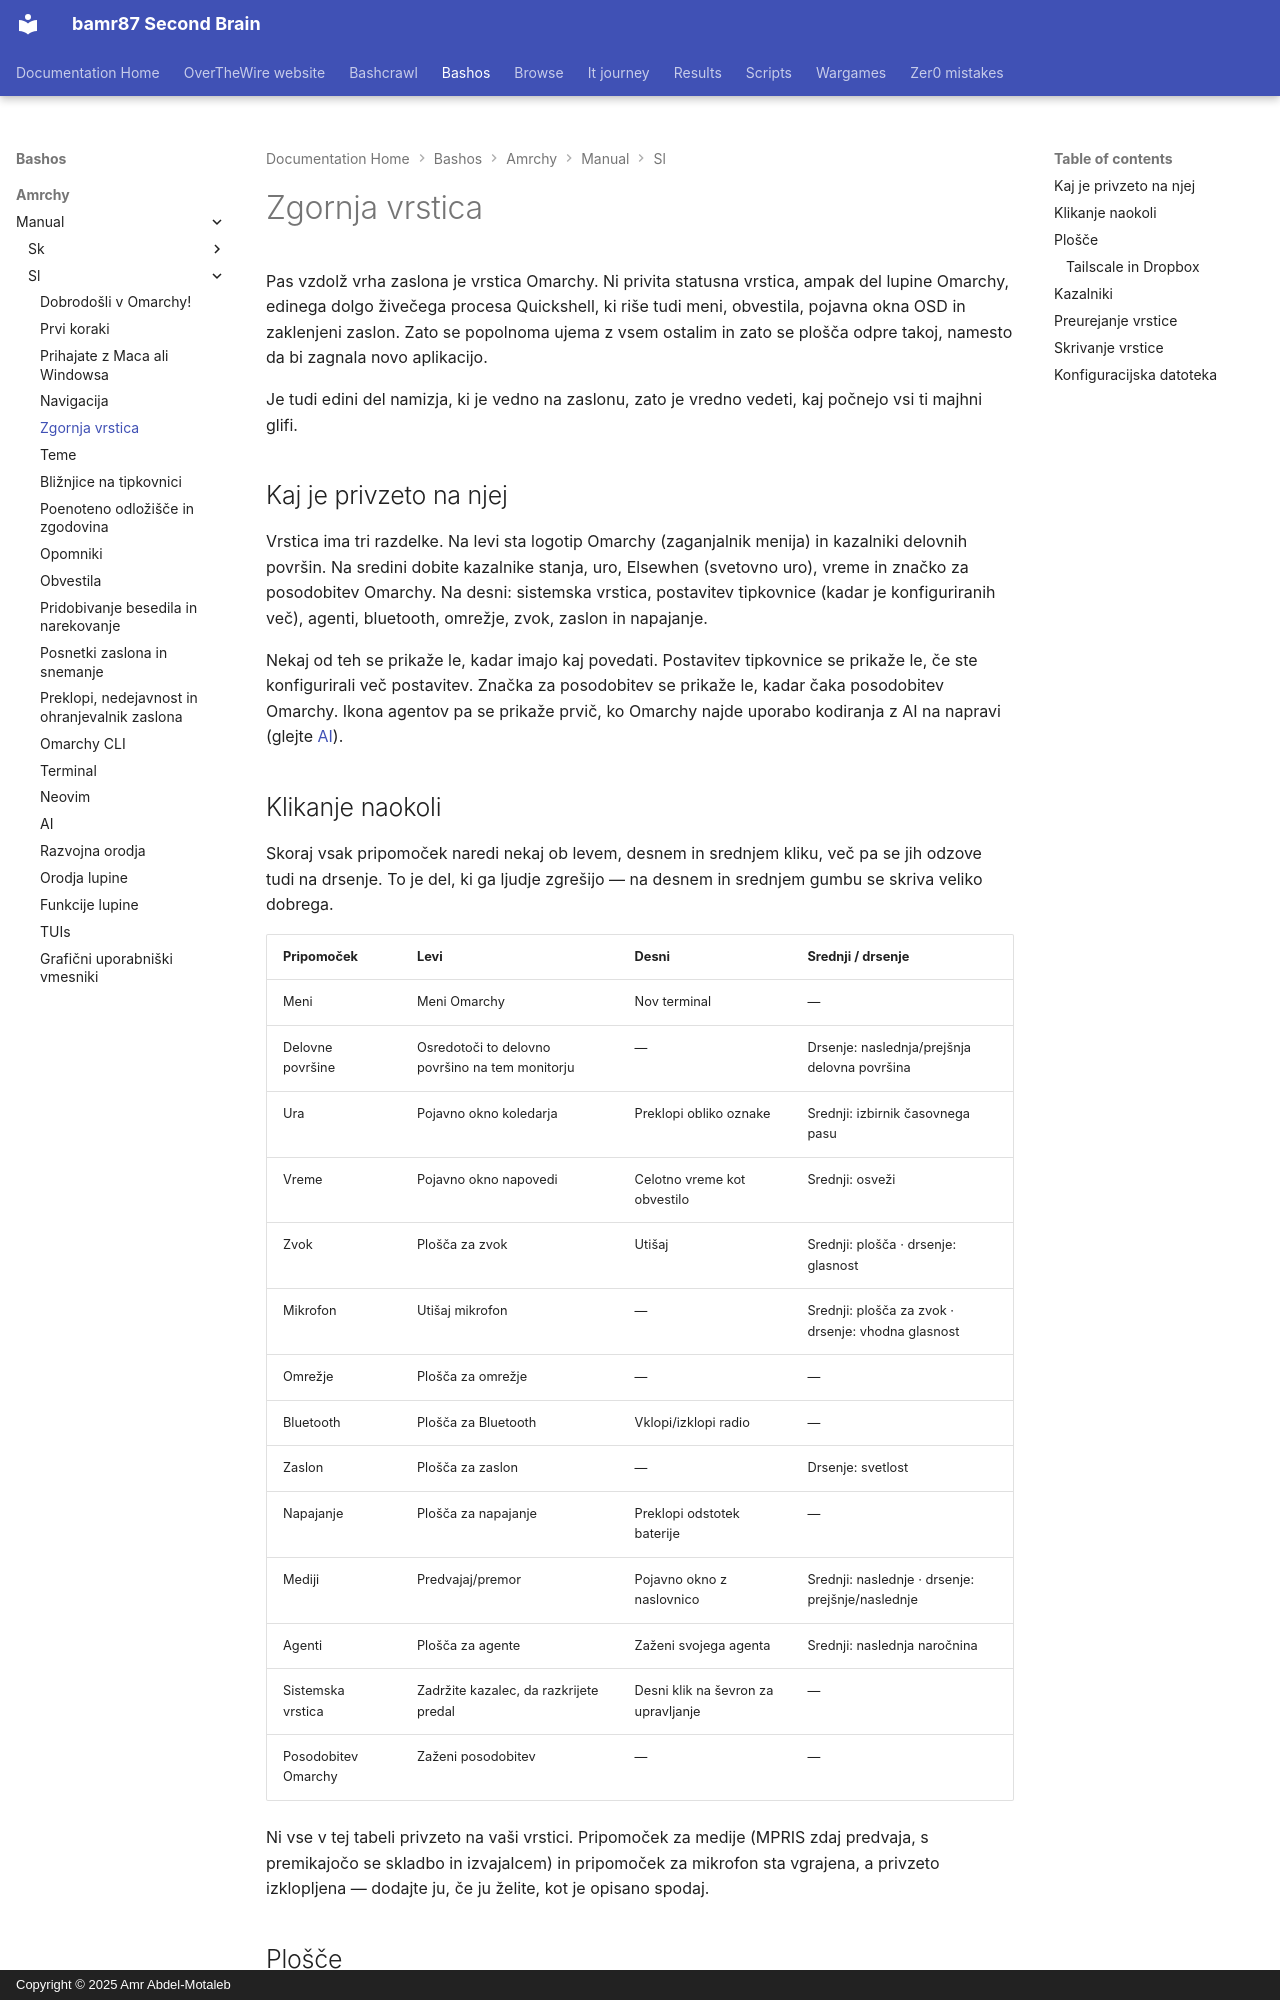

repository: bamr87/README · page: bashos/amrchy/manual/sl/05-the-top-bar/index.html · generator: mkdocs · copyright: Copyright © 2025 Amr Abdel-Motaleb

---
source_file: amrchy/manual/sl/05-the-top-bar.md
source_repo: bamr87/bashos
source_url: https://github.com/bamr87/bashos/blob/main/amrchy/manual/sl/05-the-top-bar.md
title: Zgornja vrstica
---
# Zgornja vrstica

Pas vzdolž vrha zaslona je vrstica Omarchy. Ni privita statusna vrstica, ampak del lupine Omarchy, edinega dolgo živečega procesa Quickshell, ki riše tudi meni, obvestila, pojavna okna OSD in zaklenjeni zaslon. Zato se popolnoma ujema z vsem ostalim in zato se plošča odpre takoj, namesto da bi zagnala novo aplikacijo.

Je tudi edini del namizja, ki je vedno na zaslonu, zato je vredno vedeti, kaj počnejo vsi ti majhni glifi.

## Kaj je privzeto na njej

Vrstica ima tri razdelke. Na levi sta logotip Omarchy (zaganjalnik menija) in kazalniki delovnih površin. Na sredini dobite kazalnike stanja, uro, Elsewhen (svetovno uro), vreme in značko za posodobitev Omarchy. Na desni: sistemska vrstica, postavitev tipkovnice (kadar je konfiguriranih več), agenti, bluetooth, omrežje, zvok, zaslon in napajanje.

Nekaj od teh se prikaže le, kadar imajo kaj povedati. Postavitev tipkovnice se prikaže le, če ste konfigurirali več postavitev. Značka za posodobitev se prikaže le, kadar čaka posodobitev Omarchy. Ikona agentov pa se prikaže prvič, ko Omarchy najde uporabo kodiranja z AI na napravi (glejte [AI](17-ai.md)).

## Klikanje naokoli

Skoraj vsak pripomoček naredi nekaj ob levem, desnem in srednjem kliku, več pa se jih odzove tudi na drsenje. To je del, ki ga ljudje zgrešijo — na desnem in srednjem gumbu se skriva veliko dobrega.

| Pripomoček | Levi | Desni | Srednji / drsenje |
| --- | --- | --- | --- |
| Meni | Meni Omarchy | Nov terminal | — |
| Delovne površine | Osredotoči to delovno površino na tem monitorju | — | Drsenje: naslednja/prejšnja delovna površina |
| Ura | Pojavno okno koledarja | Preklopi obliko oznake | Srednji: izbirnik časovnega pasu |
| Vreme | Pojavno okno napovedi | Celotno vreme kot obvestilo | Srednji: osveži |
| Zvok | Plošča za zvok | Utišaj | Srednji: plošča · drsenje: glasnost |
| Mikrofon | Utišaj mikrofon | — | Srednji: plošča za zvok · drsenje: vhodna glasnost |
| Omrežje | Plošča za omrežje | — | — |
| Bluetooth | Plošča za Bluetooth | Vklopi/izklopi radio | — |
| Zaslon | Plošča za zaslon | — | Drsenje: svetlost |
| Napajanje | Plošča za napajanje | Preklopi odstotek baterije | — |
| Mediji | Predvajaj/premor | Pojavno okno z naslovnico | Srednji: naslednje · drsenje: prejšnje/naslednje |
| Agenti | Plošča za agente | Zaženi svojega agenta | Srednji: naslednja naročnina |
| Sistemska vrstica | Zadržite kazalec, da razkrijete predal | Desni klik na ševron za upravljanje | — |
| Posodobitev Omarchy | Zaženi posodobitev | — | — |

Ni vse v tej tabeli privzeto na vaši vrstici. Pripomoček za medije (MPRIS zdaj predvaja, s premikajočo se skladbo in izvajalcem) in pripomoček za mikrofon sta vgrajena, a privzeto izklopljena — dodajte ju, če ju želite, kot je opisano spodaj.
